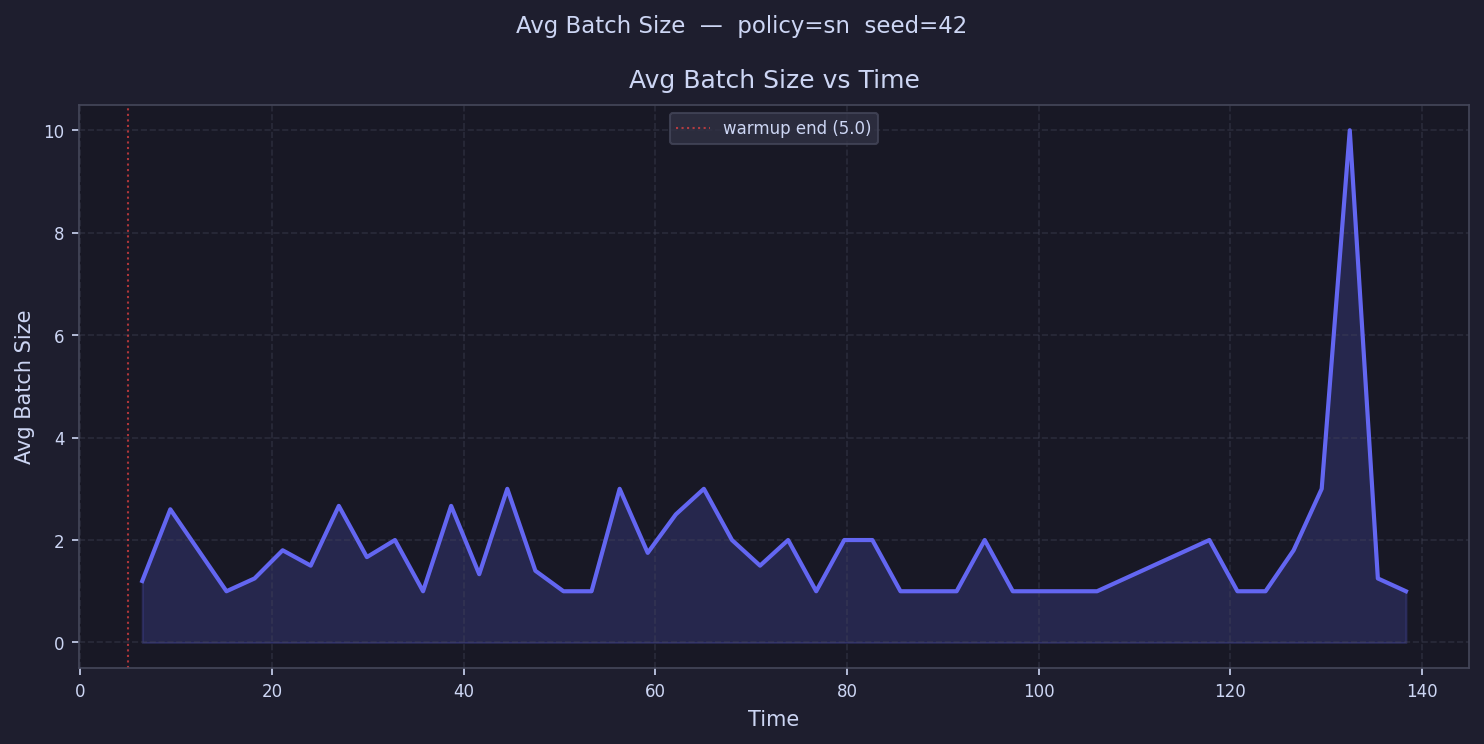

The file beside this chart, header and first rows:
time, avg_batch_size
6.465, 1.2
9.395, 2.6
12.32, 
15.25, 1.0
18.18, 1.25
21.11, 1.8
24.04, 1.5
26.97, 2.667
29.9, 1.667
32.83, 2.0
35.76, 1.0
38.69, 2.667
41.62, 1.333
44.55, 3.0
47.48, 1.4
50.41, 1.0
53.34, 1.0
56.27, 3.0
59.2, 1.75
62.13, 2.5
65.06, 3.0
67.99, 2.0
70.92, 1.5
73.85, 2.0
76.78, 1.0
79.71, 2.0
82.64, 2.0
85.57, 1.0
88.5, 1.0
91.43, 1.0
94.36, 2.0
97.29, 1.0
100.2, 
103.1, 1.0
106.1, 1.0
109, 1.25
111.9, 1.5
114.9, 
117.8, 2.0
120.7, 1.0
123.7, 1.0
126.6, 1.8
129.5, 3.0
132.4, 10.0
135.4, 1.25
138.3, 1.0
141.2, 
144.2, 
147.1, 
150, 
